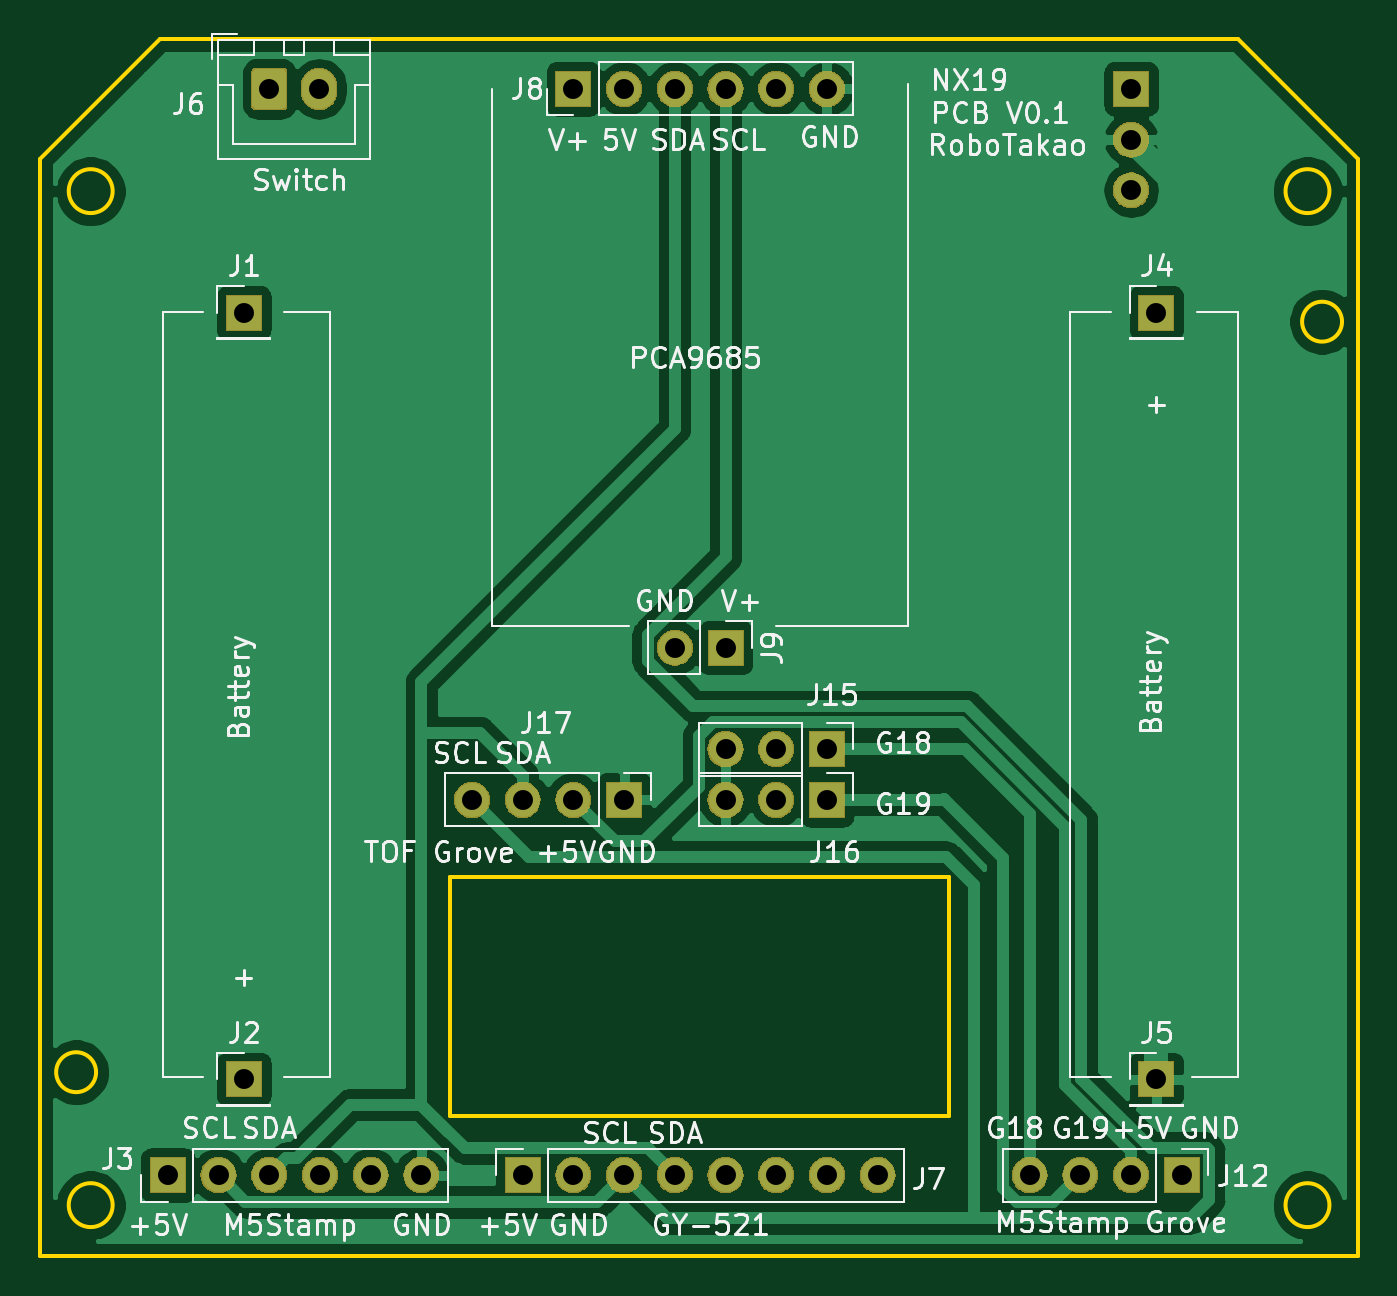
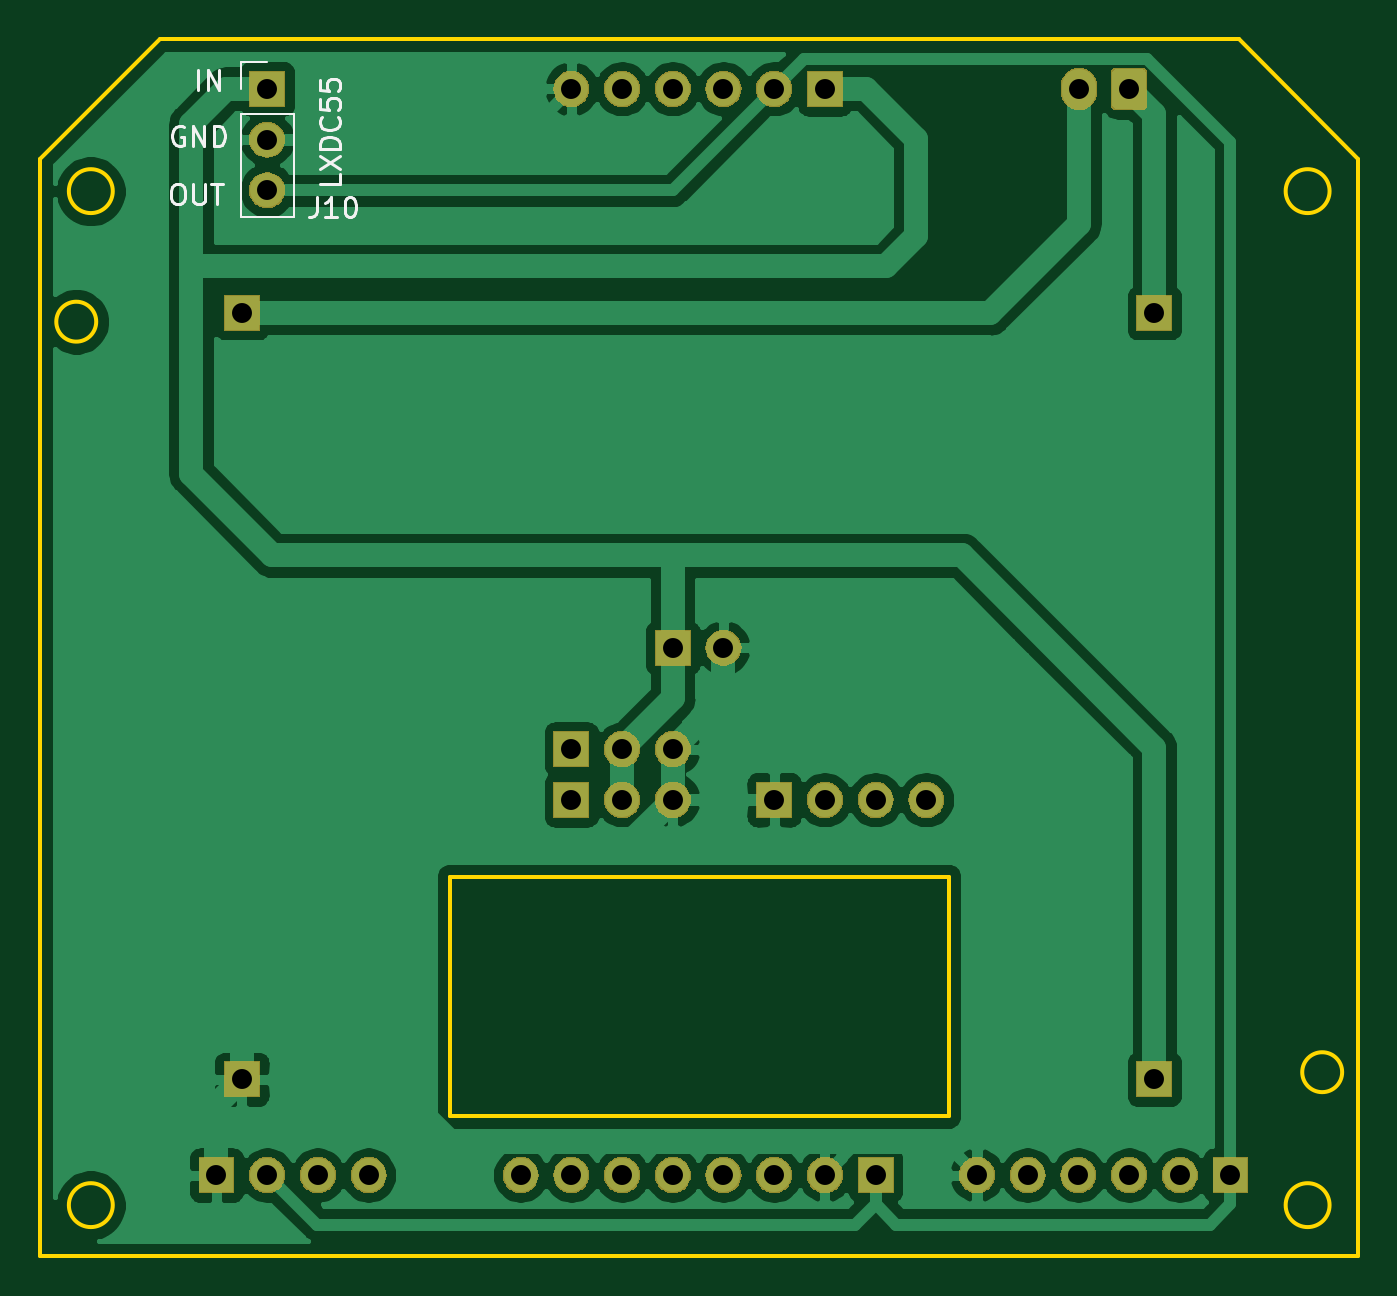
Circuit board: 10 layer files. Board 66.0 x 61.0 mm.
- bottom_copper: NX19-B_Cu.gbr (80254 bytes)
- bottom_mask: NX19-B_Mask.gbr (42170 bytes)
- paste: NX19-B_Paste.gbr (498 bytes)
- bottom_silk: NX19-B_SilkS.gbr (5177 bytes)
- outline: NX19-Edge_Cuts.gbr (1451 bytes)
- top_copper: NX19-F_Cu.gbr (66603 bytes)
- top_mask: NX19-F_Mask.gbr (42170 bytes)
- paste: NX19-F_Paste.gbr (498 bytes)
- top_silk: NX19-F_SilkS.gbr (59869 bytes)
- drill: NX19.drl (1019 bytes)

=== bottom_copper: NX19-B_Cu.gbr (80254 bytes, source omitted) ===
=== bottom_mask: NX19-B_Mask.gbr (42170 bytes, source omitted) ===
=== paste: NX19-B_Paste.gbr ===
G04 #@! TF.GenerationSoftware,KiCad,Pcbnew,(5.1.4-0-10_14)*
G04 #@! TF.CreationDate,2022-11-21T22:36:57+09:00*
G04 #@! TF.ProjectId,NX19,4e583139-2e6b-4696-9361-645f70636258,rev?*
G04 #@! TF.SameCoordinates,Original*
G04 #@! TF.FileFunction,Paste,Bot*
G04 #@! TF.FilePolarity,Positive*
%FSLAX46Y46*%
G04 Gerber Fmt 4.6, Leading zero omitted, Abs format (unit mm)*
G04 Created by KiCad (PCBNEW (5.1.4-0-10_14)) date 2022-11-21 22:36:57*
%MOMM*%
%LPD*%
G04 APERTURE LIST*
G04 APERTURE END LIST*
M02*

=== bottom_silk: NX19-B_SilkS.gbr ===
G04 #@! TF.GenerationSoftware,KiCad,Pcbnew,(5.1.4-0-10_14)*
G04 #@! TF.CreationDate,2022-11-21T22:36:57+09:00*
G04 #@! TF.ProjectId,NX19,4e583139-2e6b-4696-9361-645f70636258,rev?*
G04 #@! TF.SameCoordinates,Original*
G04 #@! TF.FileFunction,Legend,Bot*
G04 #@! TF.FilePolarity,Positive*
%FSLAX46Y46*%
G04 Gerber Fmt 4.6, Leading zero omitted, Abs format (unit mm)*
G04 Created by KiCad (PCBNEW (5.1.4-0-10_14)) date 2022-11-21 22:36:57*
%MOMM*%
%LPD*%
G04 APERTURE LIST*
%ADD10C,0.150000*%
%ADD11C,0.120000*%
G04 APERTURE END LIST*
D10*
X169910000Y-70826380D02*
X169719523Y-70826380D01*
X169624285Y-70874000D01*
X169529047Y-70969238D01*
X169481428Y-71159714D01*
X169481428Y-71493047D01*
X169529047Y-71683523D01*
X169624285Y-71778761D01*
X169719523Y-71826380D01*
X169910000Y-71826380D01*
X170005238Y-71778761D01*
X170100476Y-71683523D01*
X170148095Y-71493047D01*
X170148095Y-71159714D01*
X170100476Y-70969238D01*
X170005238Y-70874000D01*
X169910000Y-70826380D01*
X169052857Y-70826380D02*
X169052857Y-71635904D01*
X169005238Y-71731142D01*
X168957619Y-71778761D01*
X168862380Y-71826380D01*
X168671904Y-71826380D01*
X168576666Y-71778761D01*
X168529047Y-71731142D01*
X168481428Y-71635904D01*
X168481428Y-70826380D01*
X168148095Y-70826380D02*
X167576666Y-70826380D01*
X167862380Y-71826380D02*
X167862380Y-70826380D01*
X168798809Y-66111380D02*
X168798809Y-65111380D01*
X168322619Y-66111380D02*
X168322619Y-65111380D01*
X167751190Y-66111380D01*
X167751190Y-65111380D01*
X169544904Y-67953000D02*
X169640142Y-67905380D01*
X169783000Y-67905380D01*
X169925857Y-67953000D01*
X170021095Y-68048238D01*
X170068714Y-68143476D01*
X170116333Y-68333952D01*
X170116333Y-68476809D01*
X170068714Y-68667285D01*
X170021095Y-68762523D01*
X169925857Y-68857761D01*
X169783000Y-68905380D01*
X169687761Y-68905380D01*
X169544904Y-68857761D01*
X169497285Y-68810142D01*
X169497285Y-68476809D01*
X169687761Y-68476809D01*
X169068714Y-68905380D02*
X169068714Y-67905380D01*
X168497285Y-68905380D01*
X168497285Y-67905380D01*
X168021095Y-68905380D02*
X168021095Y-67905380D01*
X167783000Y-67905380D01*
X167640142Y-67953000D01*
X167544904Y-68048238D01*
X167497285Y-68143476D01*
X167449666Y-68333952D01*
X167449666Y-68476809D01*
X167497285Y-68667285D01*
X167544904Y-68762523D01*
X167640142Y-68857761D01*
X167783000Y-68905380D01*
X168021095Y-68905380D01*
X161726619Y-70318047D02*
X161726619Y-70794238D01*
X162726619Y-70794238D01*
X162726619Y-70079952D02*
X161726619Y-69413285D01*
X162726619Y-69413285D02*
X161726619Y-70079952D01*
X161726619Y-69032333D02*
X162726619Y-69032333D01*
X162726619Y-68794238D01*
X162679000Y-68651380D01*
X162583761Y-68556142D01*
X162488523Y-68508523D01*
X162298047Y-68460904D01*
X162155190Y-68460904D01*
X161964714Y-68508523D01*
X161869476Y-68556142D01*
X161774238Y-68651380D01*
X161726619Y-68794238D01*
X161726619Y-69032333D01*
X161821857Y-67460904D02*
X161774238Y-67508523D01*
X161726619Y-67651380D01*
X161726619Y-67746619D01*
X161774238Y-67889476D01*
X161869476Y-67984714D01*
X161964714Y-68032333D01*
X162155190Y-68079952D01*
X162298047Y-68079952D01*
X162488523Y-68032333D01*
X162583761Y-67984714D01*
X162679000Y-67889476D01*
X162726619Y-67746619D01*
X162726619Y-67651380D01*
X162679000Y-67508523D01*
X162631380Y-67460904D01*
X162726619Y-66556142D02*
X162726619Y-67032333D01*
X162250428Y-67079952D01*
X162298047Y-67032333D01*
X162345666Y-66937095D01*
X162345666Y-66699000D01*
X162298047Y-66603761D01*
X162250428Y-66556142D01*
X162155190Y-66508523D01*
X161917095Y-66508523D01*
X161821857Y-66556142D01*
X161774238Y-66603761D01*
X161726619Y-66699000D01*
X161726619Y-66937095D01*
X161774238Y-67032333D01*
X161821857Y-67079952D01*
X162726619Y-65603761D02*
X162726619Y-66079952D01*
X162250428Y-66127571D01*
X162298047Y-66079952D01*
X162345666Y-65984714D01*
X162345666Y-65746619D01*
X162298047Y-65651380D01*
X162250428Y-65603761D01*
X162155190Y-65556142D01*
X161917095Y-65556142D01*
X161821857Y-65603761D01*
X161774238Y-65651380D01*
X161726619Y-65746619D01*
X161726619Y-65984714D01*
X161774238Y-66079952D01*
X161821857Y-66127571D01*
D11*
X166684000Y-64710000D02*
X165354000Y-64710000D01*
X166684000Y-66040000D02*
X166684000Y-64710000D01*
X166684000Y-67310000D02*
X164024000Y-67310000D01*
X164024000Y-67310000D02*
X164024000Y-72450000D01*
X166684000Y-67310000D02*
X166684000Y-72450000D01*
X166684000Y-72450000D02*
X164024000Y-72450000D01*
D10*
X162861523Y-71461380D02*
X162861523Y-72175666D01*
X162909142Y-72318523D01*
X163004380Y-72413761D01*
X163147238Y-72461380D01*
X163242476Y-72461380D01*
X161861523Y-72461380D02*
X162432952Y-72461380D01*
X162147238Y-72461380D02*
X162147238Y-71461380D01*
X162242476Y-71604238D01*
X162337714Y-71699476D01*
X162432952Y-71747095D01*
X161242476Y-71461380D02*
X161147238Y-71461380D01*
X161052000Y-71509000D01*
X161004380Y-71556619D01*
X160956761Y-71651857D01*
X160909142Y-71842333D01*
X160909142Y-72080428D01*
X160956761Y-72270904D01*
X161004380Y-72366142D01*
X161052000Y-72413761D01*
X161147238Y-72461380D01*
X161242476Y-72461380D01*
X161337714Y-72413761D01*
X161385333Y-72366142D01*
X161432952Y-72270904D01*
X161480571Y-72080428D01*
X161480571Y-71842333D01*
X161432952Y-71651857D01*
X161385333Y-71556619D01*
X161337714Y-71509000D01*
X161242476Y-71461380D01*
M02*

=== outline: NX19-Edge_Cuts.gbr ===
G04 #@! TF.GenerationSoftware,KiCad,Pcbnew,(5.1.4-0-10_14)*
G04 #@! TF.CreationDate,2022-11-21T22:36:57+09:00*
G04 #@! TF.ProjectId,NX19,4e583139-2e6b-4696-9361-645f70636258,rev?*
G04 #@! TF.SameCoordinates,Original*
G04 #@! TF.FileFunction,Profile,NP*
%FSLAX46Y46*%
G04 Gerber Fmt 4.6, Leading zero omitted, Abs format (unit mm)*
G04 Created by KiCad (PCBNEW (5.1.4-0-10_14)) date 2022-11-21 22:36:57*
%MOMM*%
%LPD*%
G04 APERTURE LIST*
%ADD10C,0.200000*%
G04 APERTURE END LIST*
D10*
X176730000Y-124505000D02*
X176730000Y-69545000D01*
X176730000Y-69545000D02*
X170730000Y-63545000D01*
X175290000Y-121965000D02*
G75*
G03X175290000Y-121965000I-1100000J0D01*
G01*
X114330000Y-71165000D02*
G75*
G03X114330000Y-71165000I-1100000J0D01*
G01*
X131210000Y-117505000D02*
X131210000Y-105505000D01*
X110690000Y-124505000D02*
X176730000Y-124505000D01*
X110690000Y-69545000D02*
X110690000Y-124505000D01*
X131210000Y-105505000D02*
X156210000Y-105505000D01*
X170730000Y-63545000D02*
X116690000Y-63545000D01*
X175290000Y-71165000D02*
G75*
G03X175290000Y-71165000I-1100000J0D01*
G01*
X114330000Y-121965000D02*
G75*
G03X114330000Y-121965000I-1100000J0D01*
G01*
X156210000Y-117505000D02*
X131210000Y-117505000D01*
X175920000Y-77705000D02*
G75*
G03X175920000Y-77705000I-1000000J0D01*
G01*
X113500000Y-115305000D02*
G75*
G03X113500000Y-115305000I-1000000J0D01*
G01*
X116690000Y-63545000D02*
X110690000Y-69545000D01*
X156210000Y-105505000D02*
X156210000Y-117505000D01*
M02*

=== top_copper: NX19-F_Cu.gbr (66603 bytes, source omitted) ===
=== top_mask: NX19-F_Mask.gbr (42170 bytes, source omitted) ===
=== paste: NX19-F_Paste.gbr ===
G04 #@! TF.GenerationSoftware,KiCad,Pcbnew,(5.1.4-0-10_14)*
G04 #@! TF.CreationDate,2022-11-21T22:36:57+09:00*
G04 #@! TF.ProjectId,NX19,4e583139-2e6b-4696-9361-645f70636258,rev?*
G04 #@! TF.SameCoordinates,Original*
G04 #@! TF.FileFunction,Paste,Top*
G04 #@! TF.FilePolarity,Positive*
%FSLAX46Y46*%
G04 Gerber Fmt 4.6, Leading zero omitted, Abs format (unit mm)*
G04 Created by KiCad (PCBNEW (5.1.4-0-10_14)) date 2022-11-21 22:36:57*
%MOMM*%
%LPD*%
G04 APERTURE LIST*
G04 APERTURE END LIST*
M02*

=== top_silk: NX19-F_SilkS.gbr (59869 bytes, source omitted) ===
=== drill: NX19.drl ===
M48
; DRILL file {KiCad (5.1.4-0-10_14)} date 2022 November 21, Monday 22:37:02
; FORMAT={-:-/ absolute / metric / decimal}
; #@! TF.CreationDate,2022-11-21T22:37:02+09:00
; #@! TF.GenerationSoftware,Kicad,Pcbnew,(5.1.4-0-10_14)
FMAT,2
METRIC
T1C1.000
%
G90
G05
T1
X117.094Y-120.46
X119.634Y-120.46
X122.174Y-120.46
X124.714Y-120.46
X127.254Y-120.46
X129.794Y-120.46
X132.334Y-101.66
X134.874Y-101.66
X137.414Y-101.66
X139.954Y-101.66
X145.034Y-101.66
X147.574Y-101.66
X150.114Y-101.66
X134.874Y-120.46
X137.414Y-120.46
X139.954Y-120.46
X142.494Y-120.46
X145.034Y-120.46
X147.574Y-120.46
X150.114Y-120.46
X152.654Y-120.46
X120.904Y-115.66
X160.274Y-120.46
X162.814Y-120.46
X165.354Y-120.46
X167.894Y-120.46
X137.414Y-66.04
X139.954Y-66.04
X120.904Y-77.26
X145.034Y-94.04
X145.034Y-66.04
X147.574Y-66.04
X150.114Y-66.04
X166.624Y-77.26
X142.494Y-66.04
X122.174Y-66.04
X124.674Y-66.04
X166.624Y-115.66
X142.494Y-94.04
X145.034Y-99.12
X147.574Y-99.12
X150.114Y-99.12
X165.354Y-66.04
X165.354Y-68.58
X165.354Y-71.12
T0
M30

